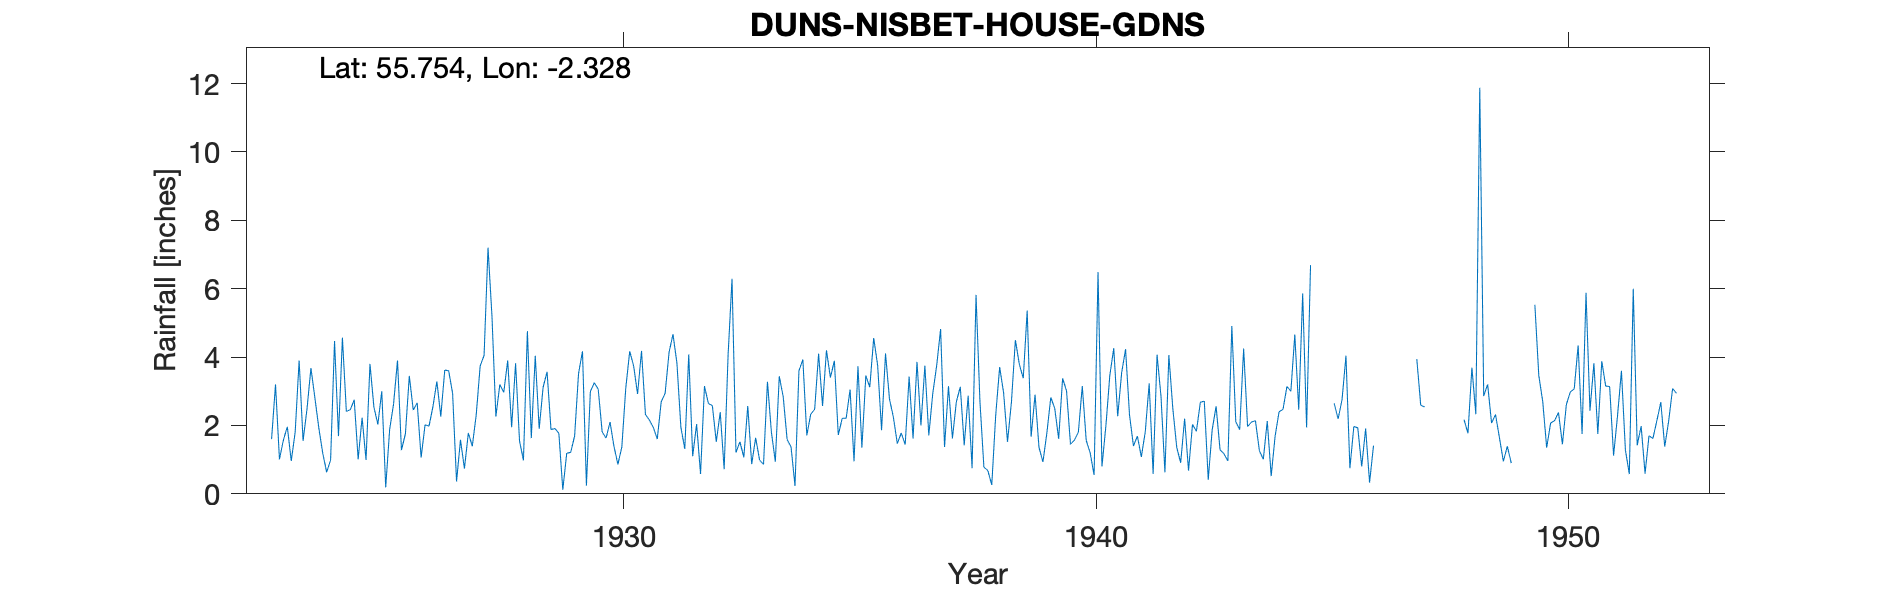

The file beside this chart, header and first rows:
DUNS, NISBET HOUSE GARDENS, , , , , , , , , , , , , , , , , , , , , , , 
Grid ref, NT795512, Long, -2.328, Lat, 55.75, Elevation, 290, ft, , , , , , , , , , , , , , , 
Station no, 5090, , , , , , , , , , , , , , , , , , , , , , 
, 1920, 1921, 1922, 1923, 1924, 1925, 1926, 1927, 1928, 1929, 1930, 1931, 1932, 1933, 1934, 1935, 1936, 1937, 1938, 1939, 1940, 1941, 1942
January, , , , 1.6, 1.93, 0.99, 2.45, 1.58, 3.9, 1.91, 1.81, 2.16, 2.04, 1.07, 1.37, 1.72, 4.11, 2.93, 2.69, 5.36, 1.57, 3.54, 4.06
February, , , , 3.2, 1.19, 3.8, 2.66, 0.74, 1.95, 1.77, 1.63, 1.94, 0.58, 2.57, 0.23, 2.21, 2.78, 3.75, 0.78, 1.67, 1.8, 4.23, 2.5
March, , , , 1.01, 0.63, 2.54, 1.06, 1.78, 3.82, 0.12, 2.1, 1.6, 3.15, 0.87, 3.6, 2.21, 2.24, 4.82, 0.68, 2.9, 3.15, 2.31, 1.36
April, , , , 1.57, 0.99, 2.03, 2.02, 1.39, 1.55, 1.19, 1.39, 2.69, 2.64, 1.64, 3.93, 3.05, 1.47, 1.37, 0.26, 1.36, 1.56, 1.4, 0.91
May, , , , 1.96, 4.47, 3, 1.98, 2.31, 0.98, 1.21, 0.86, 2.94, 2.58, 0.99, 1.71, 0.95, 1.78, 3.15, 2.3, 0.93, 1.2, 1.69, 2.2
June, , , , 0.96, 1.69, 0.19, 2.55, 3.74, 4.76, 1.69, 1.37, 4.14, 1.52, 0.86, 2.33, 3.73, 1.44, 1.62, 3.71, 1.78, 0.55, 1.08, 0.68
July, , , , 1.81, 4.57, 1.88, 3.29, 4.05, 1.63, 3.52, 3.09, 4.67, 2.39, 3.28, 2.47, 1.35, 3.43, 2.69, 2.96, 2.82, 6.49, 1.81, 2.03
August, , , , 3.9, 2.41, 2.63, 2.26, 7.2, 4.04, 4.17, 4.17, 3.82, 0.72, 1.81, 4.1, 3.46, 1.62, 3.13, 1.52, 2.5, 0.8, 3.23, 1.83
September, , , , 1.55, 2.46, 3.9, 3.62, 5.2, 1.9, 0.24, 3.74, 1.95, 4.06, 0.94, 2.57, 3.12, 3.86, 1.42, 2.69, 1.61, 1.99, 0.58, 2.68
October, , , , 2.48, 2.75, 1.28, 3.6, 2.26, 3.12, 2.99, 2.92, 1.31, 6.29, 3.44, 4.2, 4.56, 2, 2.87, 4.5, 3.38, 3.47, 4.07, 2.71
November, , , , 3.68, 1.01, 1.75, 2.94, 3.2, 3.57, 3.25, 4.18, 4.08, 1.21, 2.84, 3.4, 3.76, 3.75, 0.75, 3.79, 3.01, 4.26, 2.85, 0.41
December, , , , 2.81, 2.23, 3.45, 0.36, 2.97, 1.88, 3.06, 2.32, 1.1, 1.52, 1.59, 3.89, 1.86, 1.71, 5.82, 3.38, 1.45, 2.27, 0.63, 1.87
Total, , , , 26.53, 26.33, 27.44, 28.79, 36.42, 33.1, 25.12, 29.58, 32.4, 28.7, 21.9, 33.8, 31.98, 30.19, 34.32, 29.26, 28.77, 29.11, 27.42, 23.24
